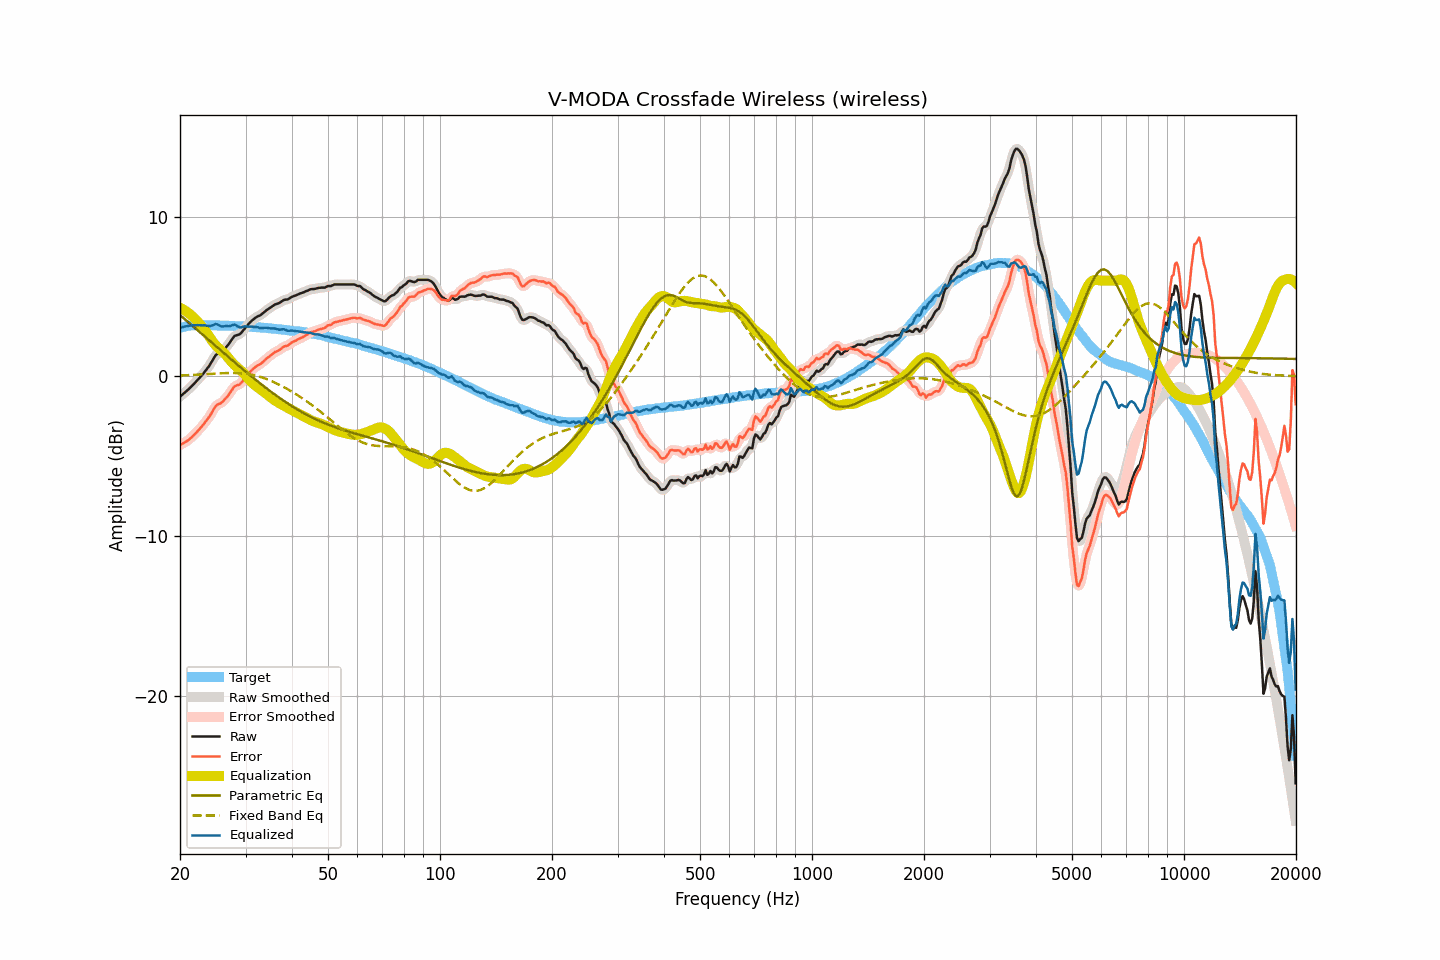

The table this chart was drawn from, first rows:
frequency, raw, smoothed, error, error_smoothed, equalization, parametric_eq, fixed_band_eq, equalized_raw, equalized_smoothed, target
20.00, -1.27, -1.26, -4.30, -4.30, 4.30, 3.84, 0.05, 3.03, 3.04, 3.04
20.20, -1.18, -1.18, -4.24, -4.25, 4.25, 3.76, 0.06, 3.07, 3.07, 3.07
20.40, -1.10, -1.10, -4.19, -4.19, 4.19, 3.67, 0.06, 3.10, 3.10, 3.10
20.61, -1.01, -1.01, -4.12, -4.13, 4.13, 3.58, 0.07, 3.12, 3.12, 3.11
20.81, -0.93, -0.93, -4.07, -4.07, 4.07, 3.49, 0.07, 3.14, 3.14, 3.14
21.02, -0.84, -0.83, -4.01, -4.00, 3.99, 3.41, 0.08, 3.16, 3.16, 3.17
21.23, -0.74, -0.74, -3.92, -3.92, 3.92, 3.32, 0.08, 3.18, 3.18, 3.18
21.44, -0.64, -0.64, -3.83, -3.83, 3.83, 3.23, 0.09, 3.19, 3.19, 3.19
21.66, -0.54, -0.54, -3.74, -3.74, 3.74, 3.14, 0.09, 3.20, 3.20, 3.20
21.87, -0.44, -0.43, -3.64, -3.64, 3.64, 3.06, 0.10, 3.21, 3.21, 3.20
22.09, -0.33, -0.33, -3.54, -3.54, 3.54, 2.97, 0.10, 3.21, 3.21, 3.21
22.31, -0.22, -0.22, -3.43, -3.43, 3.43, 2.88, 0.11, 3.21, 3.21, 3.21
22.54, -0.11, -0.11, -3.32, -3.32, 3.32, 2.79, 0.11, 3.21, 3.21, 3.21
22.76, 0.00, 0.00, -3.21, -3.20, 3.21, 2.71, 0.12, 3.21, 3.21, 3.21
22.99, 0.11, 0.12, -3.09, -3.08, 3.09, 2.62, 0.13, 3.20, 3.20, 3.20
23.22, 0.24, 0.24, -2.96, -2.96, 2.96, 2.53, 0.13, 3.20, 3.20, 3.20
23.45, 0.37, 0.37, -2.82, -2.83, 2.82, 2.44, 0.14, 3.20, 3.19, 3.20
23.69, 0.50, 0.50, -2.70, -2.70, 2.68, 2.35, 0.14, 3.18, 3.18, 3.20
23.92, 0.63, 0.64, -2.56, -2.56, 2.52, 2.27, 0.15, 3.16, 3.17, 3.20
24.16, 0.79, 0.79, -2.41, -2.41, 2.37, 2.18, 0.16, 3.17, 3.17, 3.20
24.40, 0.96, 0.97, -2.24, -2.23, 2.23, 2.09, 0.16, 3.19, 3.19, 3.20
24.65, 1.13, 1.14, -2.06, -2.06, 2.09, 2.00, 0.17, 3.22, 3.23, 3.19
24.89, 1.30, 1.29, -1.89, -1.91, 1.97, 1.92, 0.18, 3.28, 3.26, 3.19
25.14, 1.40, 1.39, -1.79, -1.80, 1.86, 1.83, 0.18, 3.26, 3.25, 3.19
25.39, 1.45, 1.45, -1.74, -1.73, 1.76, 1.74, 0.19, 3.22, 3.22, 3.19
25.65, 1.49, 1.50, -1.70, -1.69, 1.67, 1.65, 0.19, 3.16, 3.17, 3.19
25.91, 1.54, 1.55, -1.64, -1.63, 1.59, 1.57, 0.20, 3.13, 3.14, 3.18
26.16, 1.63, 1.64, -1.54, -1.54, 1.50, 1.48, 0.20, 3.13, 3.14, 3.18
26.43, 1.75, 1.74, -1.42, -1.43, 1.40, 1.39, 0.21, 3.15, 3.14, 3.18
26.69, 1.87, 1.86, -1.30, -1.31, 1.28, 1.31, 0.21, 3.16, 3.15, 3.17
26.96, 1.98, 1.99, -1.19, -1.18, 1.16, 1.22, 0.21, 3.14, 3.15, 3.17
27.23, 2.12, 2.13, -1.05, -1.05, 1.04, 1.13, 0.21, 3.16, 3.16, 3.17
27.50, 2.27, 2.28, -0.90, -0.89, 0.92, 1.05, 0.22, 3.19, 3.19, 3.17
27.77, 2.41, 2.41, -0.74, -0.75, 0.81, 0.96, 0.21, 3.22, 3.22, 3.16
28.05, 2.54, 2.52, -0.61, -0.64, 0.71, 0.88, 0.21, 3.25, 3.22, 3.16
28.33, 2.57, 2.57, -0.57, -0.58, 0.61, 0.79, 0.21, 3.19, 3.19, 3.15
28.62, 2.60, 2.61, -0.54, -0.54, 0.53, 0.71, 0.21, 3.13, 3.13, 3.14
28.90, 2.63, 2.65, -0.51, -0.49, 0.44, 0.62, 0.20, 3.07, 3.09, 3.14
29.19, 2.72, 2.73, -0.41, -0.41, 0.35, 0.54, 0.20, 3.07, 3.08, 3.13
29.48, 2.84, 2.84, -0.30, -0.29, 0.26, 0.45, 0.19, 3.10, 3.10, 3.14
29.78, 2.97, 2.96, -0.16, -0.16, 0.16, 0.37, 0.18, 3.13, 3.12, 3.13
30.08, 3.09, 3.09, -0.04, -0.04, 0.04, 0.28, 0.16, 3.13, 3.13, 3.13
30.38, 3.20, 3.21, 0.09, 0.09, -0.08, 0.20, 0.15, 3.13, 3.13, 3.11
30.68, 3.32, 3.32, 0.21, 0.21, -0.20, 0.12, 0.13, 3.13, 3.12, 3.11
30.99, 3.43, 3.43, 0.33, 0.32, -0.31, 0.03, 0.12, 3.12, 3.12, 3.10
31.30, 3.52, 3.52, 0.42, 0.42, -0.41, -0.05, 0.10, 3.11, 3.11, 3.10
31.61, 3.60, 3.61, 0.51, 0.52, -0.50, -0.13, 0.07, 3.10, 3.11, 3.10
31.93, 3.68, 3.68, 0.60, 0.60, -0.58, -0.21, 0.05, 3.10, 3.10, 3.08
32.24, 3.74, 3.74, 0.67, 0.66, -0.66, -0.29, 0.02, 3.08, 3.08, 3.07
32.57, 3.79, 3.79, 0.72, 0.72, -0.73, -0.37, -0.00, 3.06, 3.06, 3.07
32.89, 3.83, 3.84, 0.77, 0.78, -0.81, -0.45, -0.03, 3.03, 3.04, 3.07
33.22, 3.91, 3.91, 0.86, 0.86, -0.88, -0.53, -0.07, 3.03, 3.03, 3.05
33.55, 3.99, 3.99, 0.94, 0.95, -0.96, -0.61, -0.10, 3.04, 3.04, 3.05
33.89, 4.08, 4.08, 1.05, 1.04, -1.04, -0.69, -0.14, 3.05, 3.04, 3.04
34.23, 4.16, 4.16, 1.13, 1.12, -1.12, -0.76, -0.17, 3.04, 3.04, 3.03
34.57, 4.22, 4.23, 1.20, 1.21, -1.20, -0.84, -0.21, 3.02, 3.02, 3.02
34.92, 4.29, 4.29, 1.28, 1.28, -1.28, -0.92, -0.25, 3.01, 3.01, 3.01
35.27, 4.36, 4.36, 1.36, 1.36, -1.36, -0.99, -0.30, 3.00, 3.01, 3.00
35.62, 4.43, 4.43, 1.44, 1.44, -1.43, -1.07, -0.34, 3.00, 3.00, 2.99
35.97, 4.50, 4.49, 1.53, 1.51, -1.50, -1.14, -0.39, 3.00, 2.99, 2.98
... 635 more rows
